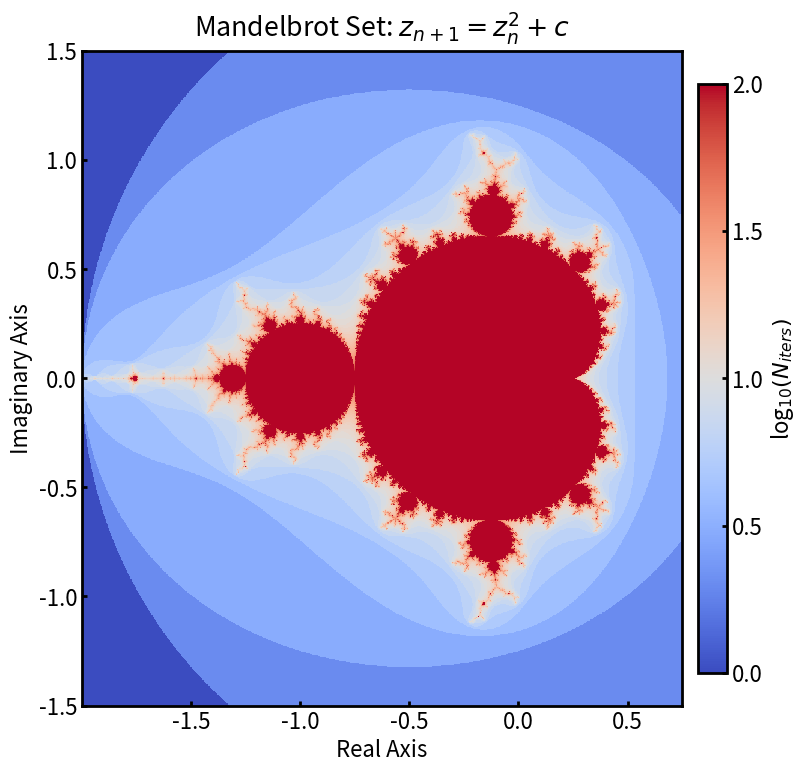

Python code for this plot:
import numpy as np
import matplotlib.pyplot as plt
import matplotlib.colors as mcolors
#define mandelbrot_set
def mandelbrot(x0: float, y0: float, max_iters: int, radius: (float, int)) -> int:
    """
    Mandelbrot function.

    Arguments:
    ----------
    c: complex
        A complex number.
    Max_iters: int
        Max number of interations.
    Radius: float or int
        A boundary for interations.

    Returns:
    --------
    int
        The number of interations before reaching the radius or max_iters.
    
    """

    #Type Checking

    # Check if 'x0' is of type complex
    if not isinstance(x0, float):
        raise TypeError("Argument 'x0' must be a float number.")

    # Check if 'y0' is of type complex
    if not isinstance(y0, float):
        raise TypeError("Argument 'y0' must be a float number.")

    # Check if 'max_iters' is an integer and greater than zero
    if not isinstance(max_iters, int):
        raise TypeError("Argument 'max_iters' must be an integer.")
    if max_iters <= 0:
        raise ValueError("Argument 'max_iters' must be a positive number.")

    # Check if 'radius' is either an integer or a float and greater than zero
    if not isinstance(radius, (int, float)) or radius <= 0:
        raise TypeError("Argument 'radius' must be a float number or an int number.")
    if radius <= 0:
        raise ValueError("Argument 'radius' must be a positive number.")
         
    x = 0.0
    y = 0.0
    for n in range(max_iters):
        if x * x + y * y > radius:
            return n
        xtemp = x * x - y * y + x0
        y = 2 * x * y + y0
        x = xtemp
    return max_iters

def get_mandelbrot(real_axis: np.ndarray, imag_axis: np.ndarray, max_iters:int, radius: (float, int) ) -> np.ndarray:
    """
    Mandelbrot set

    Arguments
    ---------
    real_axis: A real numpy array representing x-axis.
    imag_axis: An imaginary numpy array representing y-axis.
     Max_iters: int
        Max number of interations.
    Radius: float or int
        A boundary for interations.

    Returns
    -------
    2D numpy array representing iterations.  
    """

    #check if 'real_axis' is a numpy array
    if not isinstance(real_axis, np.ndarray):
        raise TypeError("Argument 'real_axis' must be a numpy array.")

    #check if 'imag_axis' is a numpy array
    if not isinstance(imag_axis, np.ndarray):
        raise TypeError("Argument 'imag_axis' must be a numpy array.")
         
    # Check if 'max_iters' is an integer and greater than zero
    if not isinstance(max_iters, int):
        raise TypeError("Argument 'max_iters' must be an integer.")
    if max_iters <= 0:
        raise ValueError("Argument 'max_iters' must be a positive number.")

    # Check if 'radius' is either an integer or a float and greater than zero
    if not isinstance(radius, (int, float)) or radius <= 0:
        raise TypeError("Argument 'radius' must be a float number or an int number.")
    if radius <= 0:
        raise ValueError("Argument 'radius' must be a positive number.")
        
    res = np.zeros((len(imag_axis), len(real_axis)))

    for j, imag in enumerate(imag_axis):
        for i, real in enumerate(real_axis):
            res[j, i] = mandelbrot(real, imag, max_iters, radius)
    return res


def plot_mandelbrot(real_axis: np.ndarray, imag_axis: np.ndarray, mandelbrot_img: np.ndarray, output_file):
    """
    Plot mandelbrot set.

    Arguments
    ---------
    real_axis: A real numpy array representing x-axis.
    imag_axis: A real numpy array representing y-axis.
    mandelbrot_img: 2D numpy array represeinting the Mandelbrot set.
    output_file: Output filename.
    """

    #check if 'real_axis' is a numpy array
    if not isinstance(real_axis, np.ndarray):
        raise TypeError("Argument 'real_axis' must be a numpy array.")

    #check if 'real_axis' is a numpy array
    if not isinstance(imag_axis, np.ndarray):
        raise TypeError("Argument 'imag_axis' must be a numpy array.")

    #check if 'mandelbrot_img' is a numpy array
    if not isinstance(imag_axis, np.ndarray):
        raise TypeError("Argument 'mandelbrot_img' must be a numpy array.")

    
    # Plotting the Mandelbrot set
    # Update global fontsize and frame linewidth.
    plt.rcParams.update({
        "font.size": 16, "axes.linewidth": 2,
        "xtick.major.width": 2, "ytick.major.width": 2})
    fig = plt.figure(figsize=(9, 8))  # Create figure.

    # Axes is very useful tool, always isolate axes from figure.
    ax = fig.add_subplot()  # Create axes on top of figure.
    ax.set_aspect("equal")  # Set x to y ratio to equal.
    pcm_data = np.log10(mandelbrot_img)
    pcm = ax.pcolormesh(real_axis, imag_axis, pcm_data, cmap="coolwarm")

    # Draw colorbar
    cb = plt.colorbar(mappable=pcm, ax=ax, shrink=0.9, pad=0.02)
    cb.ax.tick_params(direction="in")
    cb.ax.set_ylabel(r"log$_{10}(N_{iters})$", loc="center")
    cb.ax.set_yticks(np.arange(0, 2 + 0.5, 0.5))

    # Make all ticks inward.
    ax.tick_params(direction="in")

    # Polish x-axis
    ax.set_xlabel("Real Axis")
    ax.set_xlim([np.min(real_axis), np.max(real_axis)])
    ax.set_xticks(np.arange(-1.5, 0.5 + 0.5, 0.5))
    # Polish y-axis
    ax.set_ylabel("Imaginary Axis")
    ax.set_ylim([np.min(imag_axis), np.max(imag_axis)])

    # The star '*' means Non-Keyword Arguments
    ax.set_title(r"Mandelbrot Set: $z_{n+1}=z_n^2 + c$", y=1.01)
    plt.tight_layout()  # Let matplotlib to auto polish your plot.
    plt.savefig(output_file)

if __name__ == "__main__":  
    #parameters
    lower, upper = (-2.0, -1.5), (0.75, 1.5)
    num_grids = (1000, 1000)
    max_iters = 100
    radius = 4 
    output_file = "mandelbrot_EscapeTimeAlgorithms.png"

    # Construct real and imag axis.
    axes = [np.linspace(l, u, n) for l, u, n in zip(lower, upper, num_grids)]
    # Compute Mandelbrot set.
    mandelbrot_img = get_mandelbrot(*axes, max_iters, radius)
    # Plot Mandelbrot set.
    plot_mandelbrot(*axes, mandelbrot_img, output_file)

